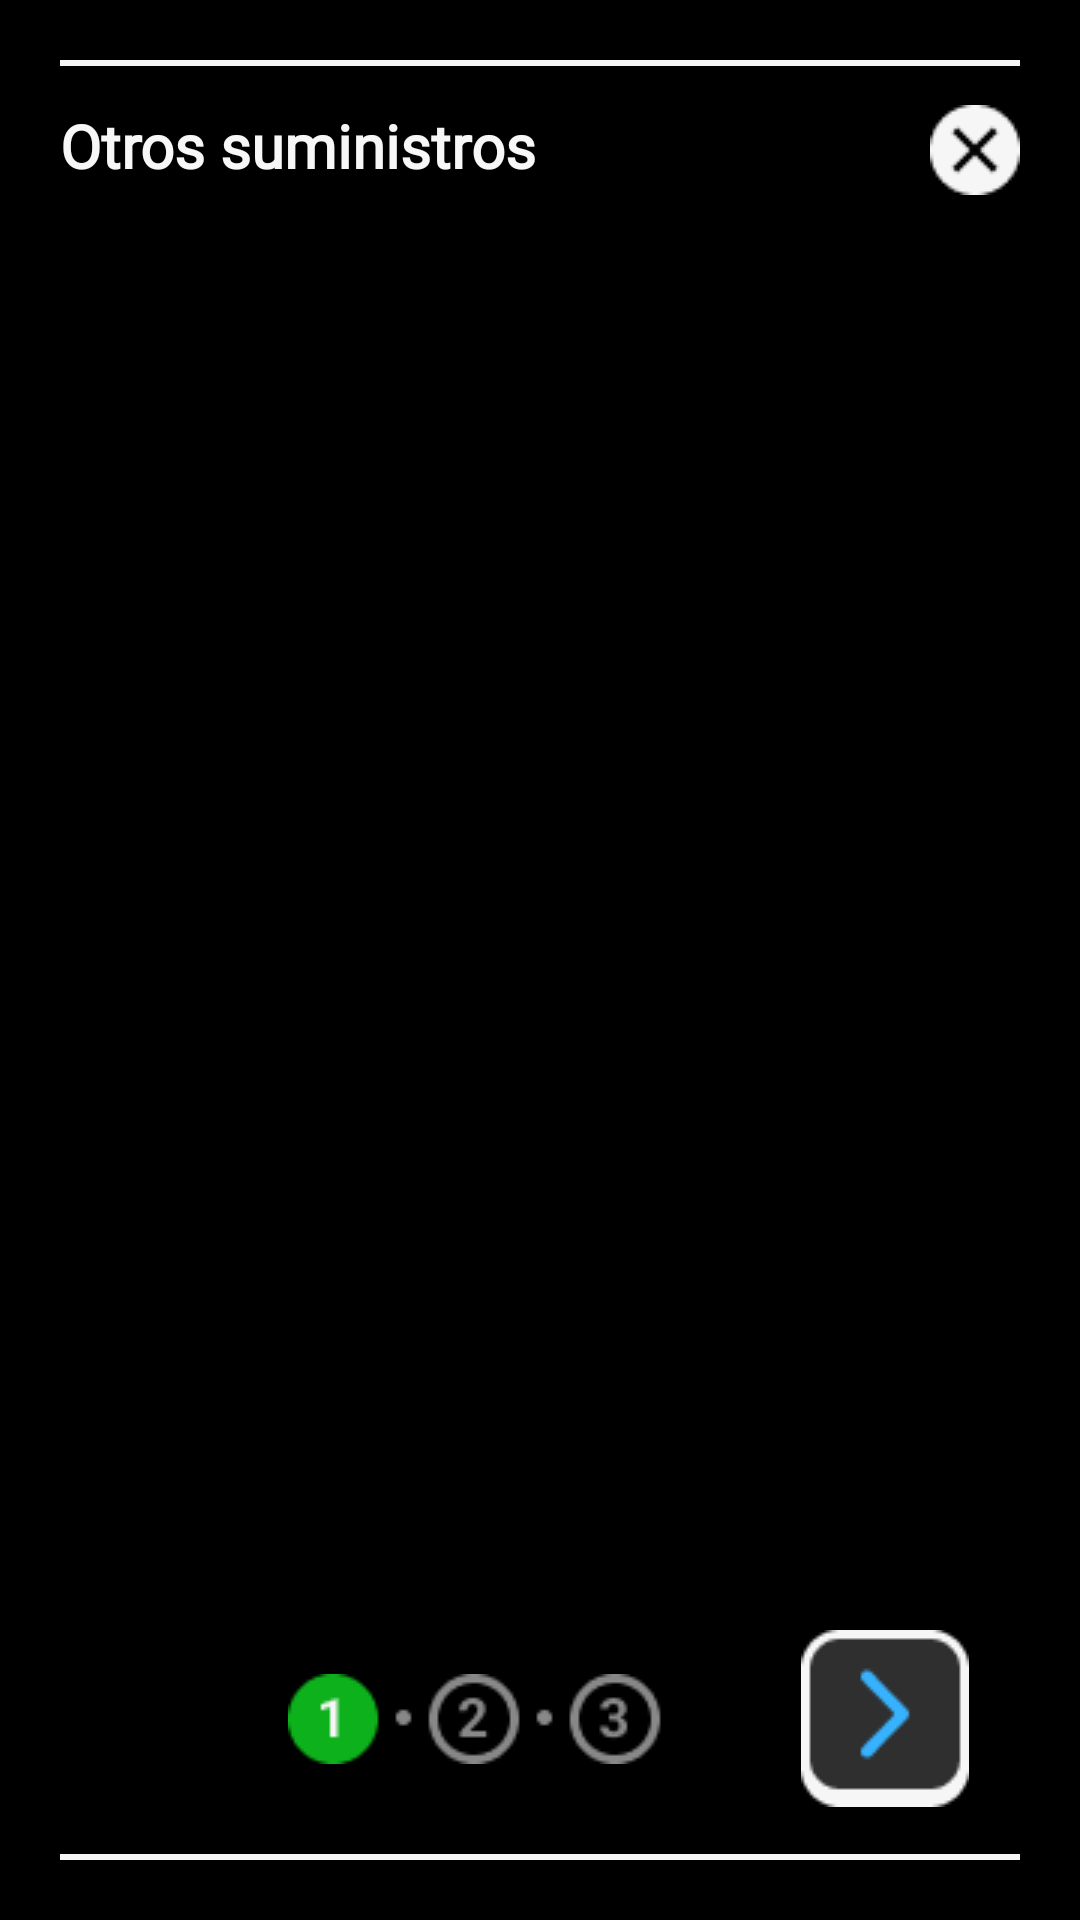

The Android layout XML behind this screen, and the referenced resources:
<!-- AndroidManifest.xml: application theme P2Papp -->
<!-- res/layout/main_page_otros.xml -->
<?xml version="1.0" encoding="utf-8"?>
<FrameLayout
    xmlns:android="http://schemas.android.com/apk/res/android"
    xmlns:app="http://schemas.android.com/apk/res-auto"
    android:layout_width="match_parent"
    android:layout_height="match_parent"
    android:background="@color/fondo_biblioteca"
    android:clickable="true"
    android:padding="20dp">

    
    <LinearLayout
        android:layout_width="350dp"
        android:layout_height="600dp"
        android:layout_gravity="center"
        android:orientation="vertical"
        android:background="@drawable/fondo_contenido"
        android:elevation="8dp"
        android:padding="15dp">

        
        <LinearLayout
            android:layout_width="match_parent"
            android:layout_height="wrap_content"
            android:orientation="horizontal">

            <TextView
                android:layout_width="0dp"
                android:layout_height="wrap_content"
                android:gravity="start"
                android:text="@string/Otros_suministros"
                android:textColor="@color/blanco_texto"
                android:textSize="20sp"
                android:layout_weight="1"
                android:fontFamily="@font/verdanabold"
                android:textStyle="bold"
                />

            <ImageButton
                android:id="@+id/close_button"
                android:layout_width="wrap_content"
                android:layout_height="wrap_content"
                android:background="#00777777"
                app:srcCompat="@drawable/closebutton" />

        </LinearLayout>

        
        <androidx.viewpager2.widget.ViewPager2
            android:id="@+id/viewPager"
            android:layout_width="match_parent"
            android:layout_height="450dp"
            android:layout_marginTop="16dp"
            android:layout_marginBottom="10dp">

        </androidx.viewpager2.widget.ViewPager2>

        <LinearLayout
            android:layout_width="wrap_content"
            android:layout_height="match_parent"
            android:orientation="horizontal"
            android:gravity="center">

            <ImageButton
                android:id="@+id/prevButton"
                android:layout_width="wrap_content"
                android:layout_height="wrap_content"
                app:srcCompat="@drawable/boton_pop_left"
                android:background="#00777777"
                android:visibility="invisible"/>

            <ImageView
                android:id="@+id/num_pag"
                android:layout_width="wrap_content"
                android:layout_height="wrap_content"
                app:srcCompat="@drawable/barra_3"
                android:layout_marginStart="20dp"/>

            <ImageButton
                android:id="@+id/nextButton"
                android:layout_width="wrap_content"
                android:layout_height="wrap_content"
                android:background="#00777777"
                app:srcCompat="@drawable/boton_pop_up"/>

            <Button
                android:id="@+id/finalizarButton"
                android:layout_width="240dp"
                android:layout_height="55dp"
                android:text="@string/finalizar"
                android:fontFamily="@font/verdanabold"
                android:textStyle="bold"
                android:textSize="16sp"
                android:textColor="@color/blanco_texto"
                android:background="@drawable/main_button"
                android:layout_marginStart="20sp"
                android:visibility="gone"/>

        </LinearLayout>

    </LinearLayout>
</FrameLayout>
<!-- resources referenced by this layout -->
<resources>
  <color name="blanco_texto">#F7F7F7</color>
  <color name="fondo_biblioteca">#CC000000</color>
  <!-- drawable barra_3: png bitmap (drawable, 2035 bytes) -->
  <!-- drawable boton_pop_left: png bitmap (drawable, 1175 bytes) -->
  <!-- drawable boton_pop_up: png bitmap (drawable, 1163 bytes) -->
  <!-- drawable closebutton: png bitmap (drawable, 688 bytes) -->
  <!-- drawable fondo_contenido (drawable) -->
  <shape xmlns:android="http://schemas.android.com/apk/res/android"
      android:shape="rectangle">
  
      
      <solid android:color="@color/black" />
  
      
      <corners android:radius="10dp" />
  
      
      <stroke
          android:width="2dp"
          android:color="@color/blanco_boton" />
  
  </shape>
  <!-- drawable main_button (drawable) -->
  <shape xmlns:android="http://schemas.android.com/apk/res/android"
      android:shape="rectangle">
  
      
      <solid android:color="@color/verde" />
  
      
      <corners android:radius="10dp" />
  
      
      <stroke
          android:width="5dp"
          android:color="@color/blanco_boton" />
  
  </shape>
  <string name="Otros_suministros">Otros suministros</string>
      Pag1
  <string name="finalizar">FINALIZAR</string>
  
      Alimentos y Agua
  <style name="P2Papp" parent="Theme.AppCompat.Light.NoActionBar">
          
          <item name="android:windowBackground">@color/black</item>
          
      </style>
  <color name="black">#FF000000</color>
  <color name="blanco_boton">#F6F6F6</color>
  <color name="verde">#0DB11B</color>
</resources>
